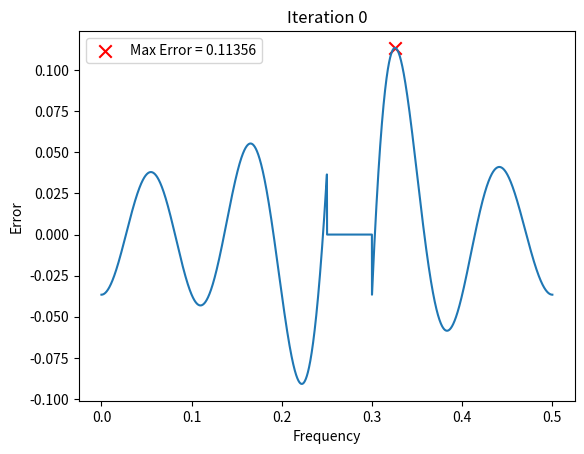
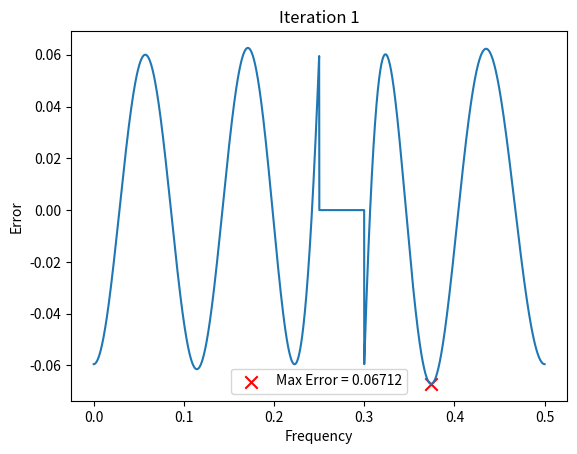
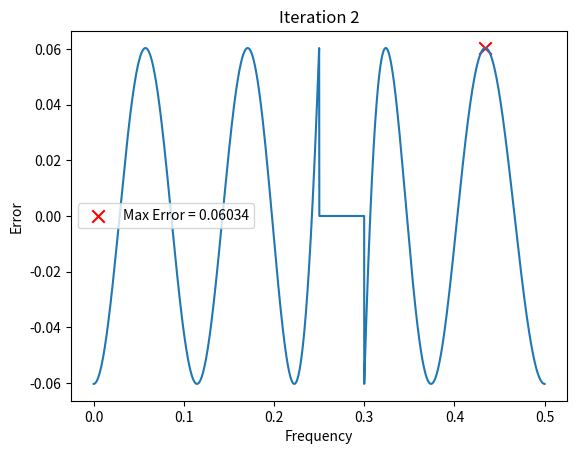
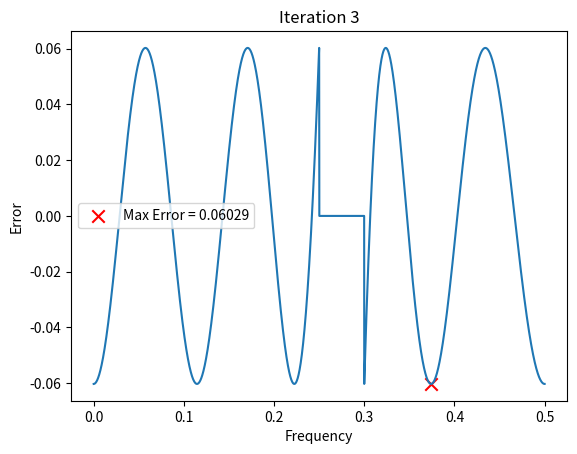
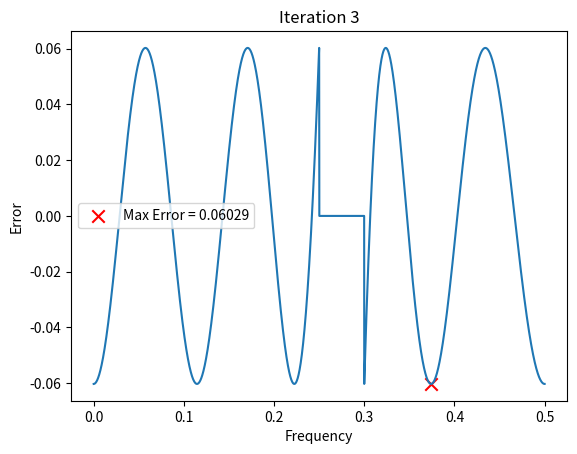
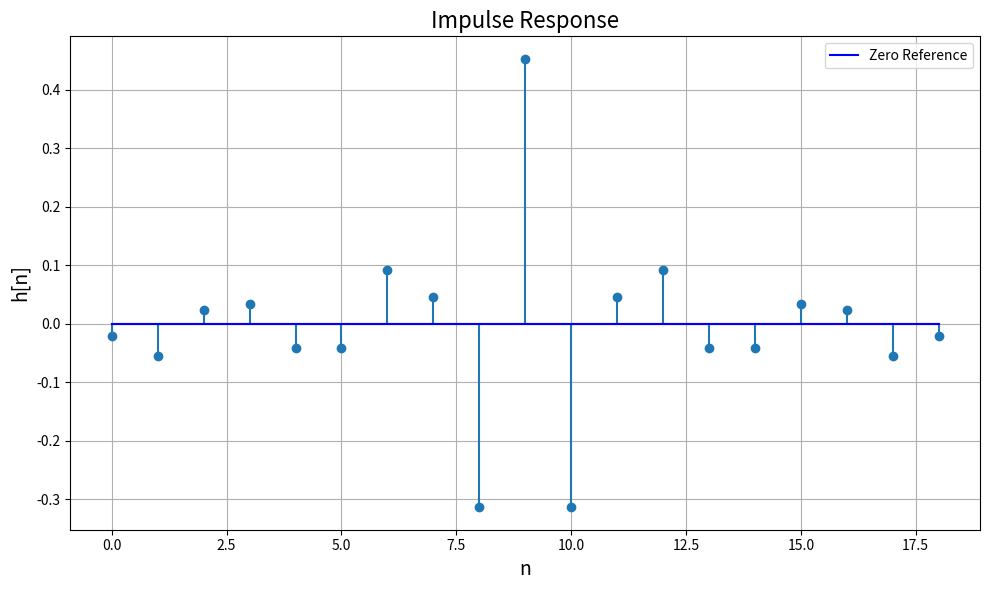
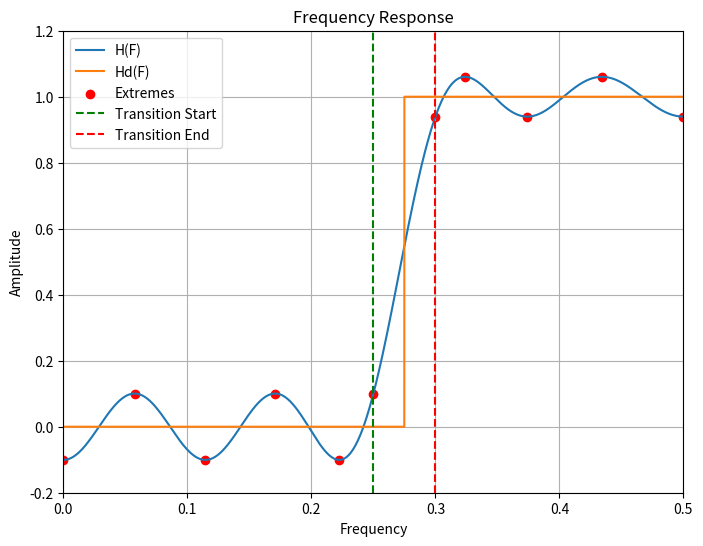

Reproduce these figures in Python, in order.
import numpy as np
import matplotlib.pyplot as plt

class MiniMaxFIRFilter:
    def __init__(self, N, fs, delta,cutoff,f1,f2):
        self.N = N
        self.fs = fs
        self.delta = delta
        self.cutoff = cutoff
        self.f1 = f1
        self.f2 = f2
        self.k = (N - 1) // 2
        #self.Fn =np.linspace(0, 0.5, self.k+2)
        self.Fn = [0.0, 0.05, 0.1, 0.15, 0.2, 0.25, 0.3, 0.35, 0.4, 0.45, 0.5]
        self.iteration = 0
        self.E1 = 1000

    def _construct_matrix_A(self):
        """Construct matrix A and desired response hd."""
        A = np.zeros([self.k + 2, self.k + 2])
        hd = np.zeros(self.k + 2,np.int32)
    
        cutoff = self.cutoff / self.fs
        
        for m in range(self.k + 2):
            A[m, :self.k + 1] = np.cos(2 * np.pi * np.arange(self.k + 1) * self.Fn[m])
            
            # Set the last column
            A[m, self.k + 1] = (-1) ** m * 1 / (1 if self.Fn[m] > cutoff else 0.6)
            
            # Set the desired response hd[m] based on the cutoff condition
            hd[m] = int(self.Fn[m] >= cutoff)
            
        return A, hd

    def _calculate_error(self, R, hd, w):
        """Calculate the weighted error."""
        return (R - hd) * w

    def _find_extrema(self, err, F):
        """Find the extrema points and update Fn."""
        extreme_point, extreme_value = [], []
        boundary_point, boundary_value = [], []
        n = F.shape[0]

        for i in range(n):
            curr_err = err[i]
            if i == 0:  # First point
                if curr_err > 0 and curr_err > err[i + 1]:
                    boundary_point.append(F[i])
                    boundary_value.append(abs(curr_err))
                elif curr_err < 0 and curr_err <= err[i + 1]:
                    boundary_point.append(F[i])
                    boundary_value.append(abs(curr_err))
            elif i == n - 1:  # Last point
                if curr_err > err[i - 1] and curr_err > 0:
                    boundary_point.append(F[i])
                    boundary_value.append(abs(curr_err))
                elif curr_err < err[i - 1] and curr_err < 0:
                    boundary_point.append(F[i])
                    boundary_value.append(abs(curr_err))
            else:  # Middle points
                prev_err = err[i - 1]
                next_err = err[i + 1]
                if curr_err > prev_err and curr_err > next_err:
                    extreme_point.append(F[i])
                    extreme_value.append(curr_err)
                elif curr_err < prev_err and curr_err < next_err:
                    extreme_point.append(F[i])
                    extreme_value.append(curr_err)

        # Step 2: If we have fewer than k+2 extreme points, select the smallest error points
        while len(extreme_value) < (self.k + 2):
            if len(boundary_value) > 0:
                # Find the point with the smallest error value (minimizing error)
                min_err_index = np.argmin(boundary_value)
                min_err_value = boundary_value.pop(min_err_index)
                min_err_point = boundary_point.pop(min_err_index)
                
                extreme_value.append(min_err_value)
                extreme_point.append(min_err_point)
            else:
                break

        # Step 3: Return the sorted extreme points and their corresponding values
        return sorted(zip(extreme_point, extreme_value))

    def _calculate_frequency_response(self, s, F):
        """Calculate the frequency response R[f]."""
        R = np.zeros(F.shape[0])
        for f in range(F.shape[0]):
            temp = sum(s[n] * np.cos(2 * np.pi * n * F[f]) for n in range(self.k + 1))
            R[f] = temp
        return R

    def _update_F0(self, extreme_point):
        """Update F0 from the extreme points."""
        self.Fn = np.array([ep[0] for ep in extreme_point])

    def _plot_error(self, F, err):
        """Plot the error for the current iteration."""
        max_err = np.max(np.abs(err))
        max_err_idx = np.argmax(np.abs(err))
        plt.figure()
        plt.plot(F, err)
        plt.scatter(F[max_err_idx], err[max_err_idx], c='r', marker='x', s=80, label=f'Max Error = {max_err:.5f}')
        plt.legend()
        plt.xlabel('Frequency')
        plt.ylabel('Error')
        plt.title(f'Iteration {self.iteration}')
        plt.show()
        return max_err
    
    def _plot_impulse(self,s):
        # impulse response
        h_n = np.zeros([self.N])
        y = np.zeros([self.N])

        for i in range(0, self.N):
            if i < self.k:
                h_n[i] = s[self.k-i] / 2
            elif i == self.k:
                h_n[i] = s[0]
            elif i > self.k:
                h_n[i] = s[i-self.k] / 2

        n = np.arange(self.N)
        plt.figure(figsize=(10, 6))
        plt.stem(n, h_n)

        plt.plot(n, y, color='b', linestyle='-', label='Zero Reference')
        plt.xlabel('n', fontsize=14)
        plt.ylabel('h[n]', fontsize=14)
        plt.title('Impulse Response', fontsize=16)
        plt.grid(True)
        plt.legend()
        plt.tight_layout()
        plt.show()

    def _plot_response(self,F,R,hd,extreme_point):
        extreme_R = [R[F == f][0] for f in extreme_point]

        plt.figure(figsize=(8, 6))
        plt.plot(F, R, label='H(F)')
        plt.plot(F, hd, label='Hd(F)')
        plt.scatter(extreme_point, extreme_R, color='r', marker='o', label='Extremes')

        plt.axvline(x=self.f1/self.fs, color='g', linestyle='--', label='Transition Start')
        plt.axvline(x=self.f2/self.fs, color='r', linestyle='--', label='Transition End')

        plt.xlabel('Frequency')
        plt.ylabel('Amplitude')
        plt.xlim(0, 0.5)
        plt.ylim(-0.2, 1.2)
        plt.legend()
        plt.title('Frequency Response')
        plt.grid(True)
        plt.show()

    ## design
    def design_filter(self):
        """Design the Mini-Max FIR filter."""
        while True:
            # Step 2: Construct matrix A and desired response hd
            A, hd = self._construct_matrix_A()

            # Solve for s
            s = np.linalg.inv(A).dot(hd)

            # Step 3: Calculate frequency response R[f] and error
            F = np.linspace(0, 0.5, 5001)
            R = self._calculate_frequency_response(s, F)

            # Calculate the desired response hd and weighting function w
            hd = np.array([int(f >= self.cutoff / self.fs) for f in F])
            w = np.array([0.6 if f <= self.f1 / self.fs else 1 if f >= self.f2 / self.fs else 0 for f in F])

            # Step 3: Calculate error
            err = self._calculate_error(R, hd, w)

            # Step 4: Find extrema and update F0
            extreme_point = self._find_extrema(err, F)
            self._update_F0(extreme_point)

            # Plot the error for this iteration
            max_err = self._plot_error(F, err)

            

            # Step 5: Check for convergence
            E0 = max(abs(err))
            max_err = np.max(np.abs(err))
            if self.iteration >= 0:
                print(f'Iteration {self.iteration} max_err is : {max_err:.5f}')

            if abs(self.E1 - E0) < self.delta:
                break
            else:
                self.E1 = E0
                self.iteration += 1

        extreme_point = np.array(extreme_point)[:,0]
        max_err = self._plot_error(F, err)
        self._plot_impulse(s)
        self._plot_response(F,R,hd,extreme_point)

        return s
    ## design

if __name__ == "__main__":
    filter_design = MiniMaxFIRFilter(N=19, fs=8000, delta=0.0001,cutoff=2200,f1=2000,f2=2400)
    filter_coefficients = filter_design.design_filter()
    print(filter_coefficients)
    